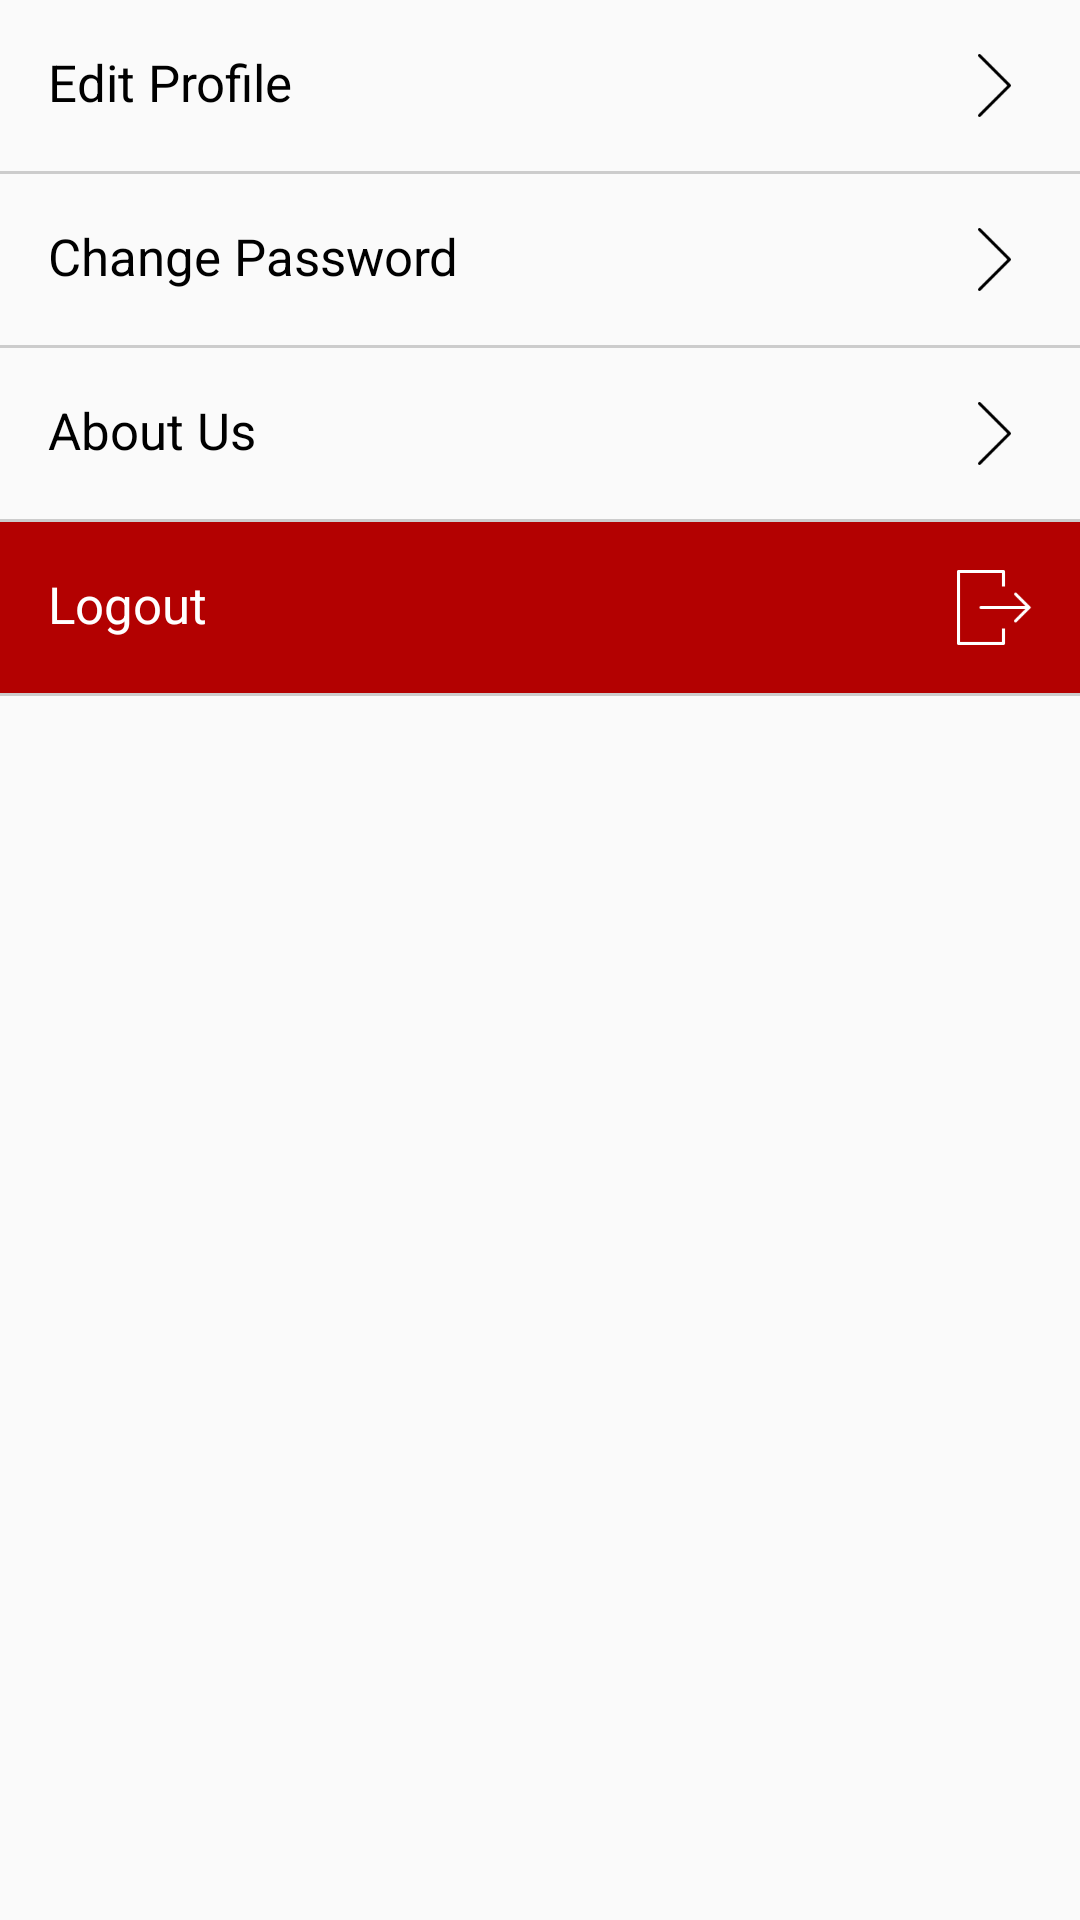

Here is an Android app screen rendered from its layout file. Give the layout XML and the strings, colors and styles it references.
<!-- AndroidManifest.xml: application theme AppTheme -->
<!-- res/layout/fragment_more.xml -->
<?xml version="1.0" encoding="utf-8"?>
<ScrollView xmlns:android="http://schemas.android.com/apk/res/android"
    android:layout_width="match_parent"
    android:layout_height="match_parent">

    <LinearLayout
        android:layout_width="match_parent"
        android:layout_height="wrap_content"
        android:orientation="vertical">

        <TextView
            android:id="@+id/edit_profile"
            android:text="@string/edit_profile"
            style="@style/more_element"/>

        <View style="@style/div" />
        <TextView
            android:id="@+id/change_password"
            android:text="@string/change_password"
            style="@style/more_element"/>

        <View style="@style/div" />

        <TextView
            android:id="@+id/about_us"
            android:text="@string/about_us"
            style="@style/more_element"/>

        <View style="@style/div" />
        <TextView
            android:id="@+id/logout"
            android:background="@drawable/ripple_button_bg_red"
            android:textColor="@color/white"
            android:text="@string/logout"
            android:drawableRight="@drawable/ic_logout"
            style="@style/more_element"/>

        <View style="@style/div" />


    </LinearLayout>


</ScrollView>
<!-- resources referenced by this layout -->
<resources>
  <color name="white">#ffffff</color>
  <!-- drawable ic_logout: png bitmap (drawable-xxxhdpi, 966 bytes) -->
  <!-- drawable ripple_button_bg_red (drawable) -->
  <?xml version="1.0" encoding="utf-8"?>
  <ripple xmlns:android="http://schemas.android.com/apk/res/android"
      android:color="@color/white">
      <item
          android:id="@android:id/background"
          android:gravity="center">
          <shape android:shape="rectangle">
              <solid android:color="@color/red"/>
          </shape>
      </item>
  </ripple>
  <string name="about_us">About Us</string>
  <string name="change_password">Change Password</string>
  <string name="edit_profile">Edit Profile</string>
  <string name="logout">Logout</string>
  <style name="div">
          <item name="android:layout_width">match_parent</item>
          <item name="android:layout_height">1dp</item>
          <item name="android:background">@color/light_grey</item>
      </style>
  <style name="more_element">
          <item name="android:background">@drawable/ripple_button_bg_transparent_black_mask</item>
          <item name="android:layout_width">match_parent</item>
          <item name="android:layout_height">wrap_content</item>
          <item name="android:drawableRight">@drawable/ic_right</item>
          <item name="android:padding">@dimen/activity_margin</item>
          <item name="android:textColor">@color/black</item>
          <item name="android:textSize">@dimen/large_text_2</item>
      </style>
  <style name="AppTheme" parent="Theme.AppCompat.Light.NoActionBar">
          
          <item name="android:fontFamily">sans-serif</item>
          <item name="colorPrimary">@color/colorPrimary</item>
          <item name="colorPrimaryDark">@color/colorPrimaryDark</item>
          <item name="colorAccent">@color/colorAccent</item>
          <item name="android:textColorHint">@color/semi_white</item>
      </style>
  <color name="red">#b30101</color>
  <color name="light_grey">#cccccc</color>
  <!-- drawable ripple_button_bg_transparent_black_mask (drawable) -->
  <?xml version="1.0" encoding="utf-8"?>
  <ripple xmlns:android="http://schemas.android.com/apk/res/android"
      android:color="@color/colorPrimary">
      <item android:id="@android:id/mask"
          android:drawable="@android:color/white" />
      <item
          android:id="@android:id/background"
          android:gravity="center">
          <shape android:shape="rectangle">
              <solid android:color="@color/transparent"/>
          </shape>
      </item>
  </ripple>
  <!-- drawable ic_right: png bitmap (drawable-xxxhdpi, 493 bytes) -->
  <dimen name="activity_margin">16dp</dimen>
  <color name="black">#000000</color>
  <dimen name="large_text_2">17sp</dimen>
  <color name="colorPrimary">#795de9</color>
  <color name="colorPrimaryDark">#4132b6</color>
  <color name="colorAccent">#ef5f0b</color>
  <color name="semi_white">#99ffffff</color>
  <color name="transparent">#00FFFFFF</color>
</resources>
